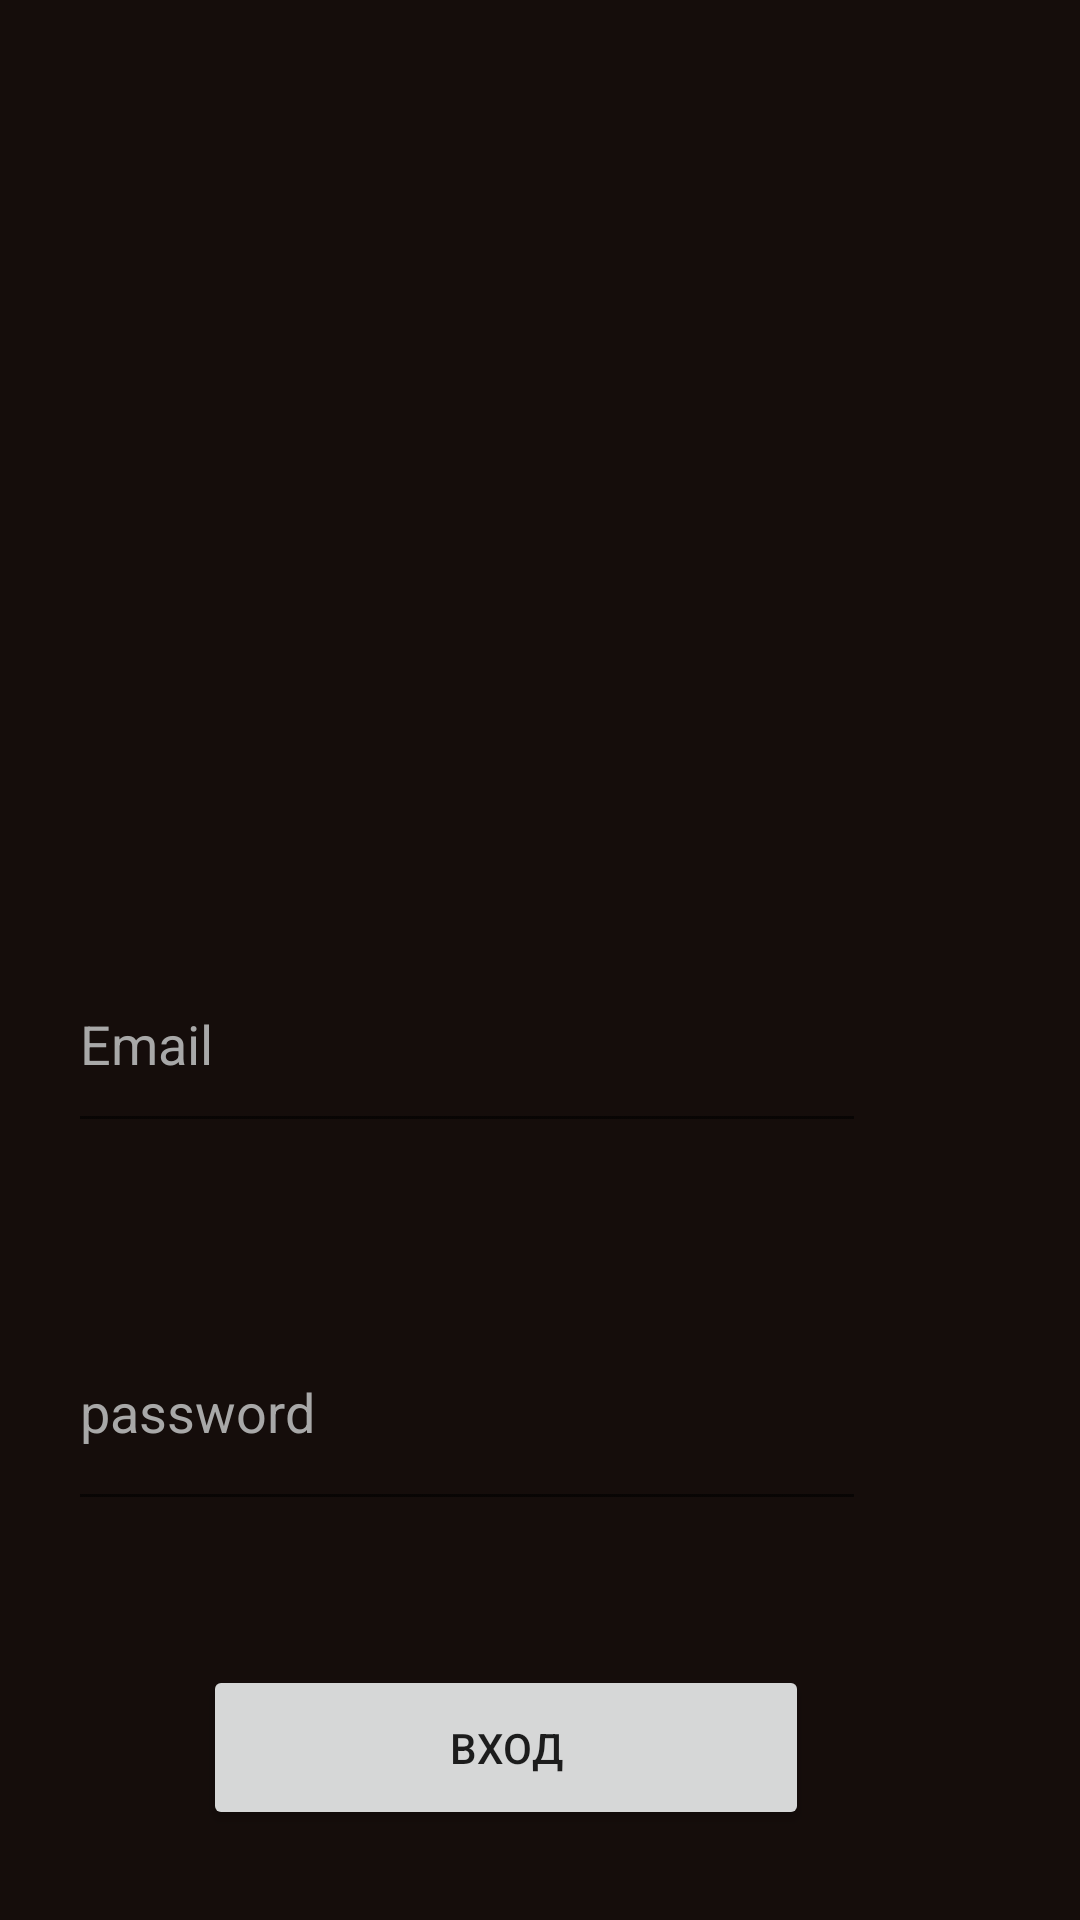

Reconstruct the res/layout file that produces this screen, plus the resources it refers to.
<!-- AndroidManifest.xml: application theme WorldCinema -->
<!-- res/layout/activity_sign_in_screen.xml -->
<?xml version="1.0" encoding="utf-8"?>
<androidx.constraintlayout.widget.ConstraintLayout xmlns:android="http://schemas.android.com/apk/res/android"
    xmlns:app="http://schemas.android.com/apk/res-auto"
    xmlns:tools="http://schemas.android.com/tools"
    android:layout_width="match_parent"
    android:layout_height="match_parent"
    android:background="#150D0B"
    tools:context=".SignInScreen">

    <EditText
        android:id="@+id/email"
        android:layout_width="266dp"
        android:layout_height="69dp"
        android:layout_marginStart="48dp"
        android:layout_marginTop="312dp"
        android:layout_marginEnd="97dp"
        android:ems="10"
        android:hint="Email"
        android:inputType="textPersonName"
        android:textColor="@color/white"
        android:textColorHint="#A8A8A8"
        app:layout_constraintEnd_toEndOf="parent"
        app:layout_constraintStart_toStartOf="parent"
        app:layout_constraintTop_toTopOf="parent" />

    <EditText
        android:id="@+id/password"
        android:layout_width="266dp"
        android:layout_height="76dp"
        android:layout_marginStart="48dp"
        android:layout_marginTop="50dp"
        android:layout_marginEnd="97dp"
        android:ems="10"
        android:hint="password"
        android:inputType="textPassword"
        android:textColor="@color/white"
        android:textColorHint="#A8A8A8"
        app:layout_constraintEnd_toEndOf="parent"
        app:layout_constraintStart_toStartOf="parent"
        app:layout_constraintTop_toBottomOf="@+id/email" />

    <Button
        android:id="@+id/button2"
        android:layout_width="202dp"
        android:layout_height="55dp"
        android:layout_marginStart="93dp"
        android:layout_marginTop="48dp"
        android:layout_marginEnd="116dp"
        android:onClick="Login"
        android:text="Вход"
        app:layout_constraintEnd_toEndOf="parent"
        app:layout_constraintStart_toStartOf="parent"
        app:layout_constraintTop_toBottomOf="@+id/password" />

</androidx.constraintlayout.widget.ConstraintLayout>
<!-- resources referenced by this layout -->
<resources>
  <style name="WorldCinema" parent="Theme.MaterialComponents.DayNight.NoActionBar">
          
          <item name="colorPrimary">@color/purple_500</item>
          <item name="colorPrimaryVariant">@color/purple_700</item>
          <item name="colorOnPrimary">@color/white</item>
          
          
          <item name="colorSecondary">@color/teal_200</item>
          <item name="colorSecondaryVariant">@color/teal_700</item>
          <item name="colorOnSecondary">@color/black</item>
          
          <item name="android:statusBarColor" tools:targetApi="l">?attr/colorPrimaryVariant</item>
          
      </style>
  <!-- not gathered from this repository: default colours our renderer supplied (Android Studio template values) -->
  <color name="purple_500">#FF6200EE</color>
  <color name="purple_700">#FF3700B3</color>
  <color name="teal_200">#FF03DAC5</color>
  <color name="teal_700">#FF018786</color>
  <color name="black">#FF000000</color>
  <color name="white">#FFFFFFFF</color>
</resources>
